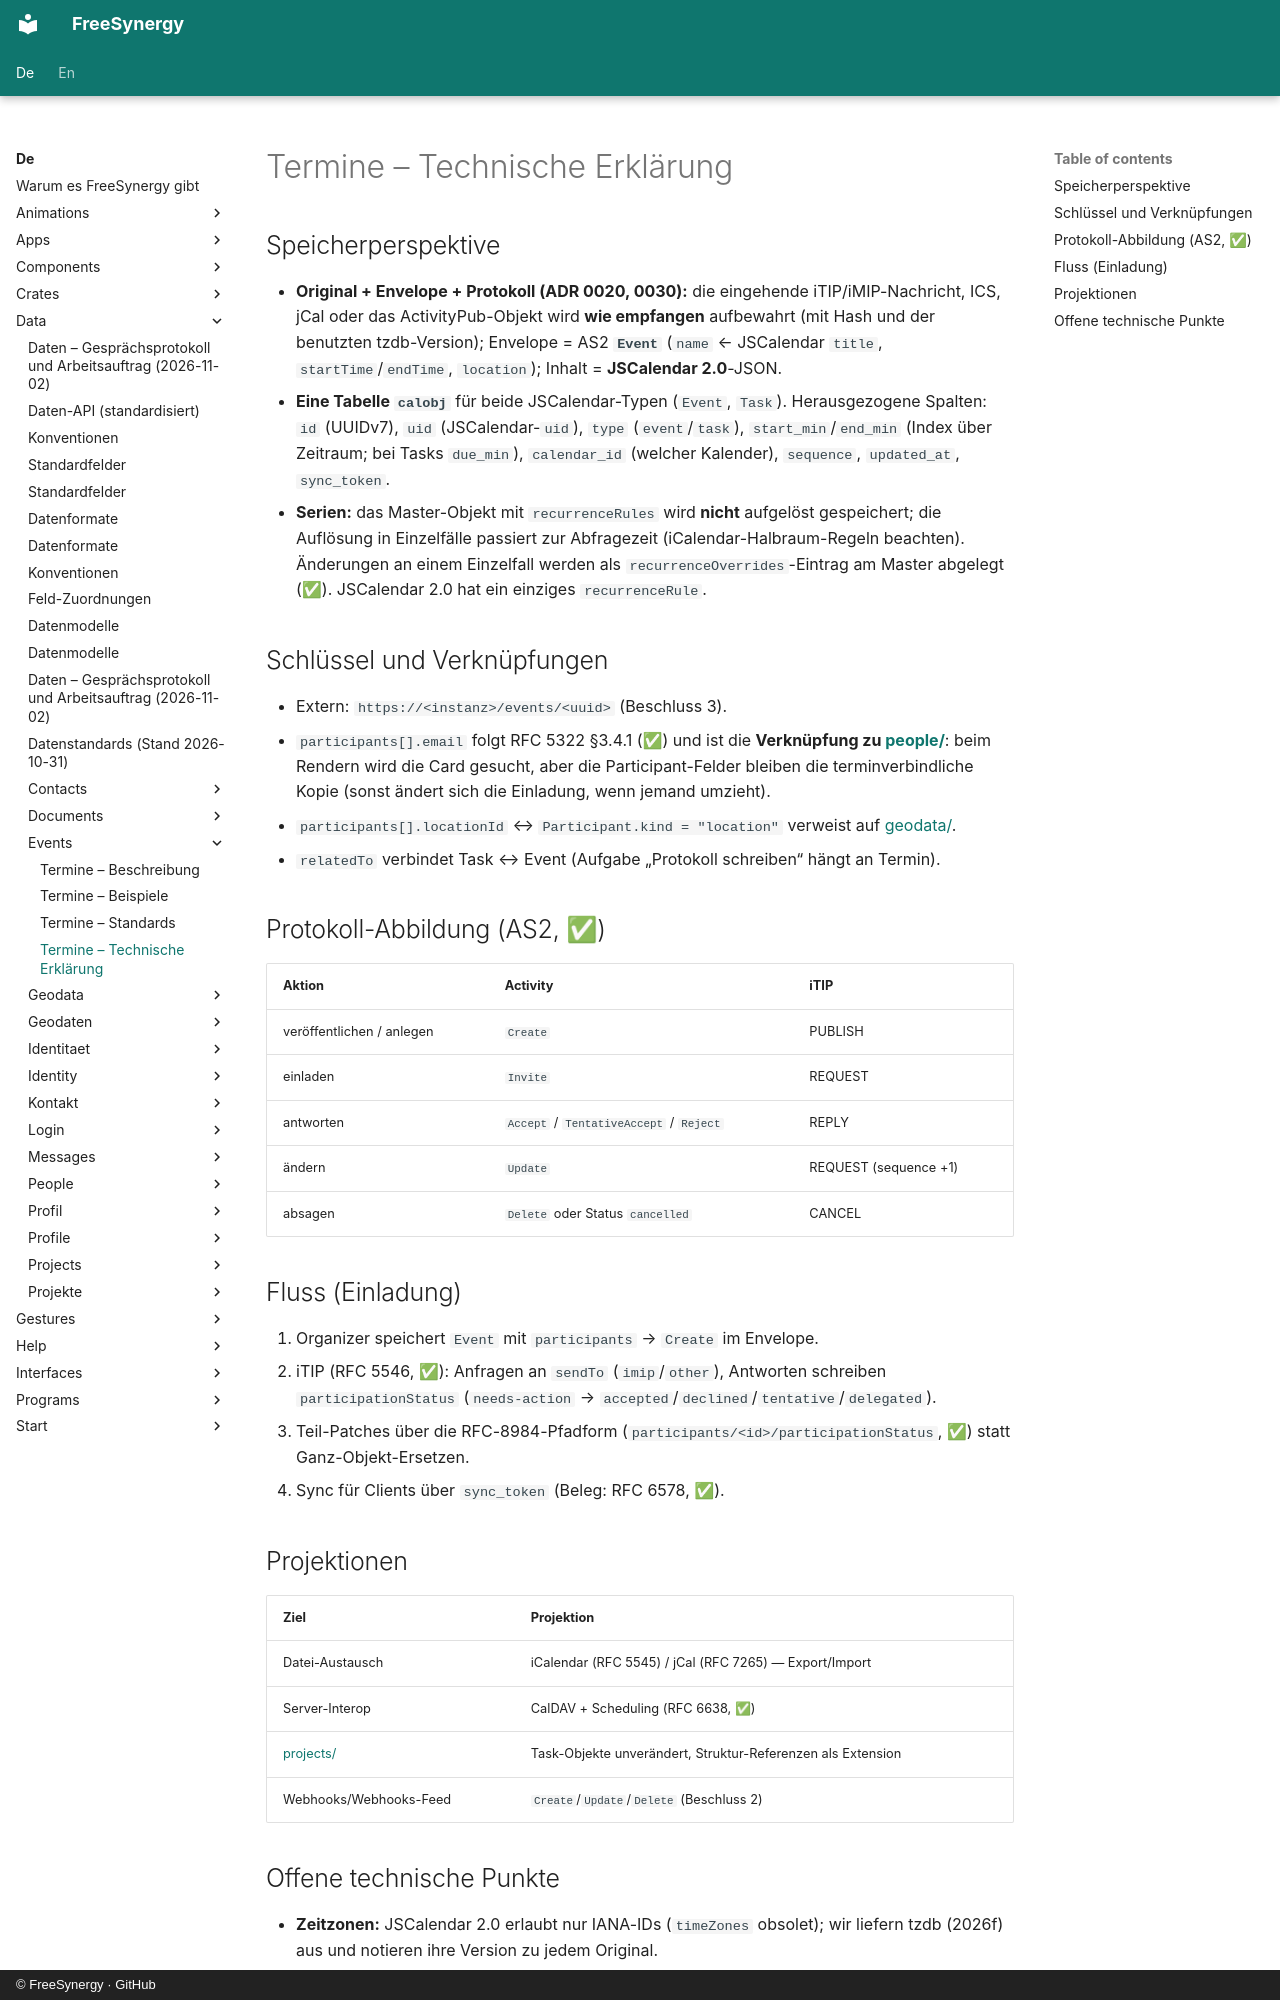

repository: FreeSynergy/fs-documentation · page: de/data/events/technical/index.html · generator: mkdocs · copyright: © FreeSynergy · GitHub

# Termine – Technische Erklärung

## Speicherperspektive

- **Original + Envelope + Protokoll (ADR 0020, 0030):** die eingehende iTIP/iMIP-Nachricht, ICS, jCal oder das ActivityPub-Objekt wird **wie empfangen** aufbewahrt (mit Hash und der benutzten tzdb-Version); Envelope = AS2 **`Event`** (`name` ← JSCalendar `title`, `startTime`/`endTime`, `location`); Inhalt = **JSCalendar 2.0**-JSON.
- **Eine Tabelle `calobj`** für beide JSCalendar-Typen (`Event`, `Task`). Herausgezogene Spalten: `id` (UUIDv7), `uid` (JSCalendar-`uid`), `type` (`event`/`task`), `start_min`/`end_min` (Index über Zeitraum; bei Tasks `due_min`), `calendar_id` (welcher Kalender), `sequence`, `updated_at`, `sync_token`.
- **Serien:** das Master-Objekt mit `recurrenceRules` wird **nicht** aufgelöst gespeichert; die Auflösung in Einzelfälle passiert zur Abfragezeit (iCalendar-Halbraum-Regeln beachten). Änderungen an einem Einzelfall werden als `recurrenceOverrides`-Eintrag am Master abgelegt (✅). JSCalendar 2.0 hat ein einziges `recurrenceRule`.

## Schlüssel und Verknüpfungen

- Extern: `https://<instanz>/events/<uuid>` (Beschluss 3).
- `participants[].email` folgt RFC 5322 §3.4.1 (✅) und ist die **Verknüpfung zu [people/](../people/index.md)**: beim Rendern wird die Card gesucht, aber die Participant-Felder bleiben die terminverbindliche Kopie (sonst ändert sich die Einladung, wenn jemand umzieht).
- `participants[].locationId` ↔ ` Participant.kind = "location"` verweist auf [geodata/](../geodata/index.md).
- `relatedTo` verbindet Task ↔ Event (Aufgabe „Protokoll schreiben“ hängt an Termin).

## Protokoll-Abbildung (AS2, ✅)

| Aktion | Activity | iTIP |
|--------|----------|------|
| veröffentlichen / anlegen | `Create` | PUBLISH |
| einladen | `Invite` | REQUEST |
| antworten | `Accept` / `TentativeAccept` / `Reject` | REPLY |
| ändern | `Update` | REQUEST (sequence +1) |
| absagen | `Delete` oder Status `cancelled` | CANCEL |

## Fluss (Einladung)

1. Organizer speichert `Event` mit `participants` → `Create` im Envelope.
2. iTIP (RFC 5546, ✅): Anfragen an `sendTo` (`imip`/`other`), Antworten schreiben `participationStatus` (`needs-action` → `accepted`/`declined`/`tentative`/`delegated`).
3. Teil-Patches über die RFC-8984-Pfadform (`participants/<id>/participationStatus`, ✅) statt Ganz-Objekt-Ersetzen.
4. Sync für Clients über `sync_token` (Beleg: RFC 6578, ✅).

## Projektionen

| Ziel | Projektion |
|------|------------|
| Datei-Austausch | iCalendar (RFC 5545) / jCal (RFC 7265) — Export/Import |
| Server-Interop | CalDAV + Scheduling (RFC 6638, ✅) |
| [projects/](../projects/index.md) | Task-Objekte unverändert, Struktur-Referenzen als Extension |
| Webhooks/Webhooks-Feed | `Create`/`Update`/`Delete` (Beschluss 2) |
